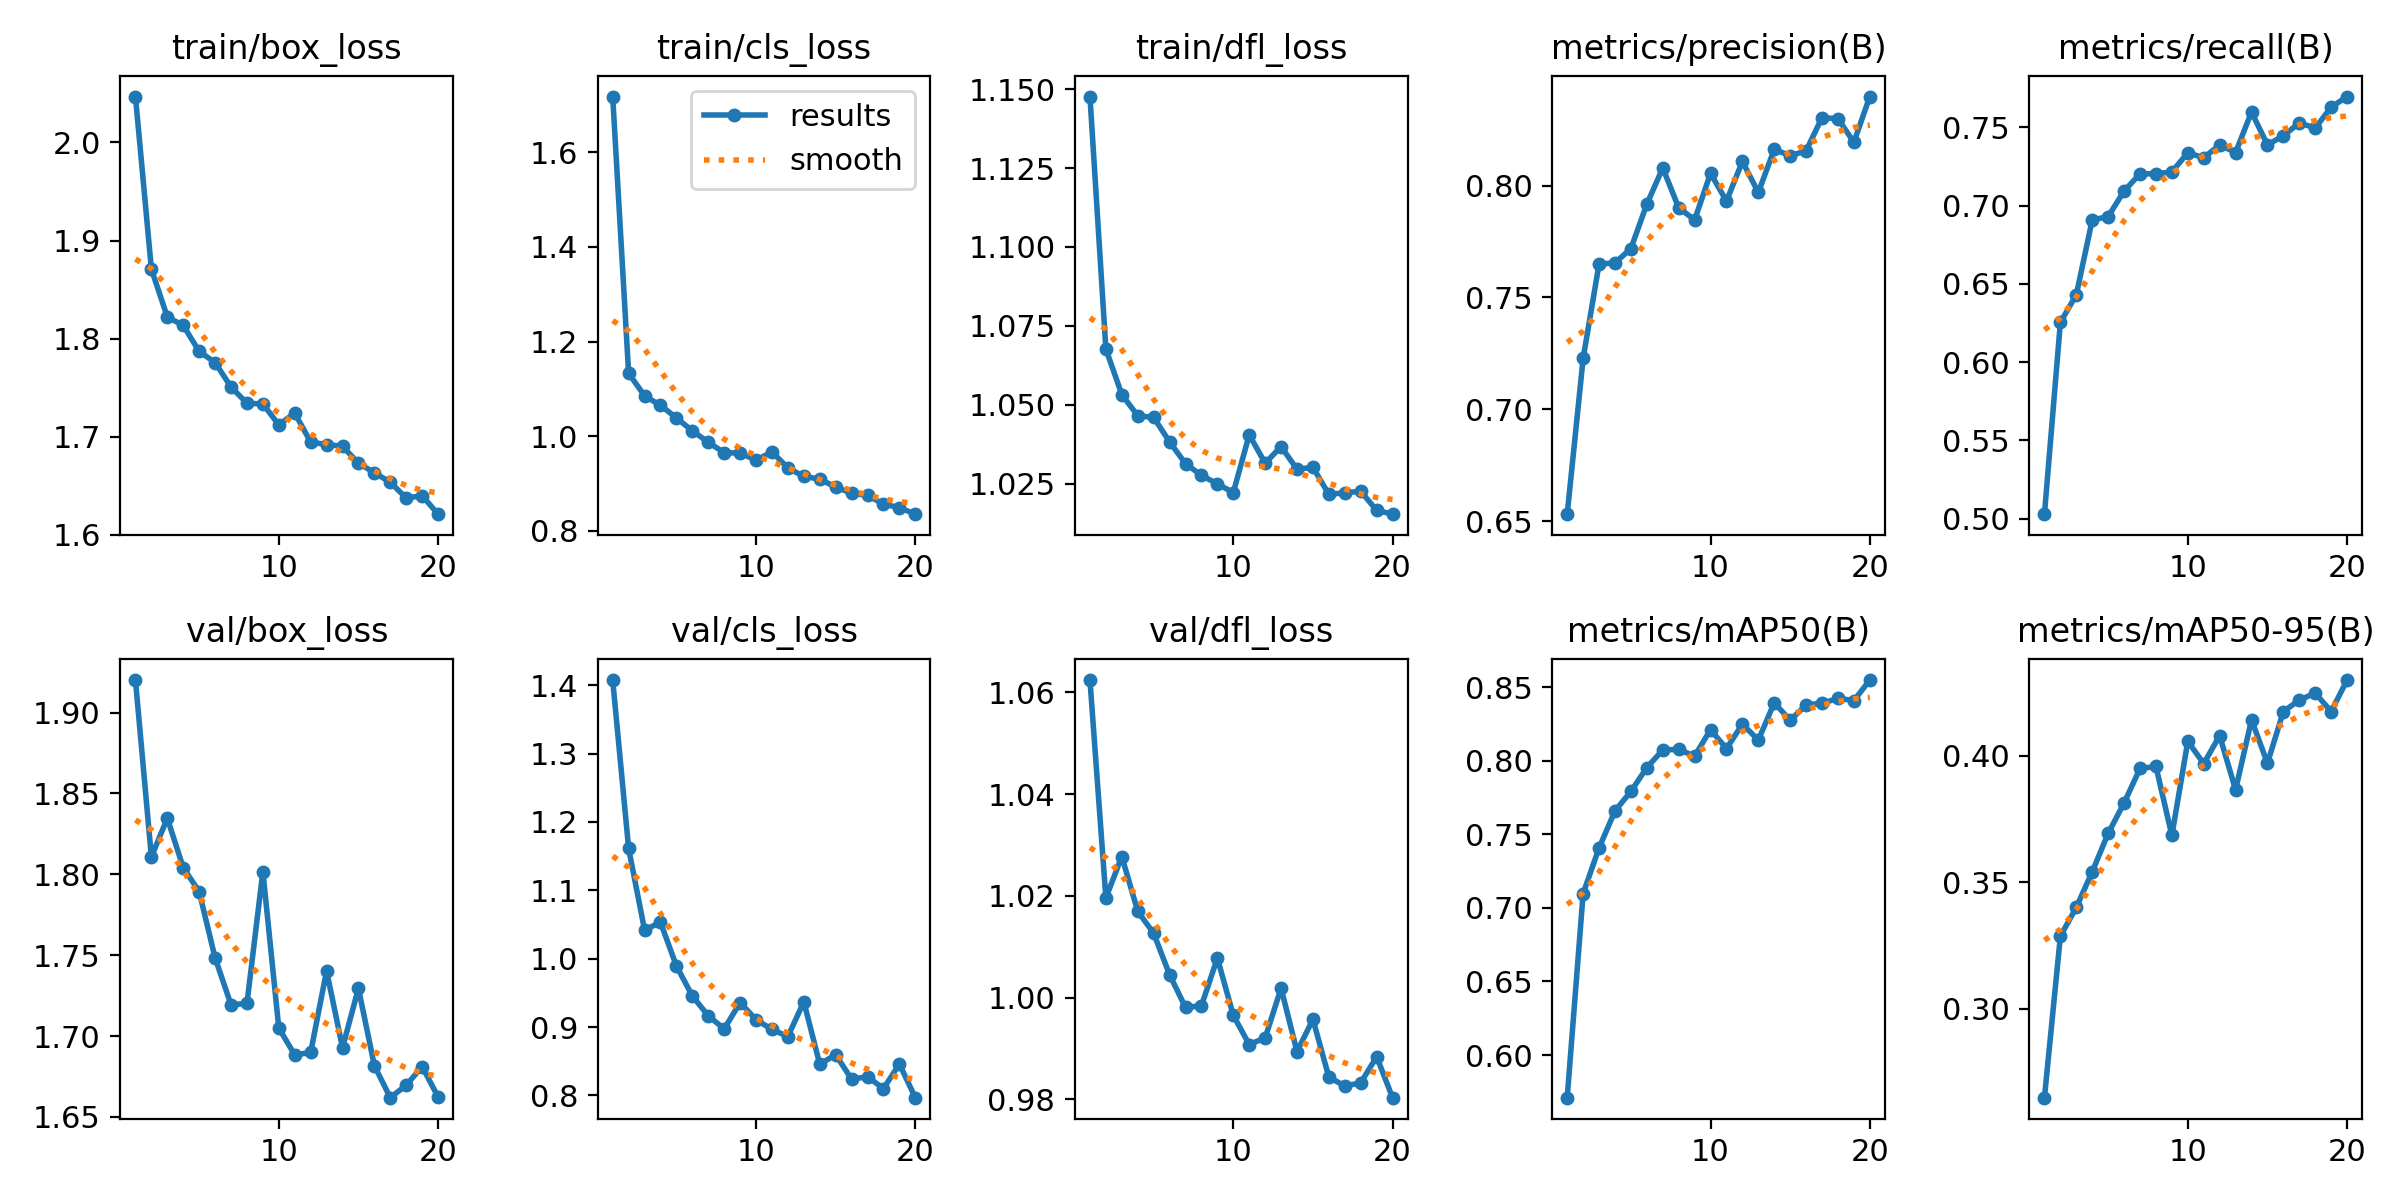

The data file committed next to this chart (first rows):
epoch, time, train/box_loss, train/cls_loss, train/dfl_loss, metrics/precision(B), metrics/recall(B), metrics/mAP50(B), metrics/mAP50-95(B), val/box_loss, val/cls_loss, val/dfl_loss, lr/pg0, lr/pg1, lr/pg2
1, 37.65, 2.047, 1.717, 1.148, 0.6532, 0.5029, 0.571, 0.2648, 1.92, 1.407, 1.062, 0.000661, 0.000661, 0.000661
2, 75.88, 1.871, 1.133, 1.068, 0.7228, 0.6254, 0.7097, 0.3286, 1.811, 1.161, 1.02, 0.001262, 0.001262, 0.001262
3, 117.2, 1.822, 1.085, 1.053, 0.765, 0.6431, 0.7407, 0.34, 1.835, 1.042, 1.028, 0.001797, 0.001797, 0.001797
4, 159.5, 1.813, 1.065, 1.047, 0.7655, 0.6909, 0.7658, 0.3541, 1.804, 1.053, 1.017, 0.001703, 0.001703, 0.001703
5, 201.5, 1.787, 1.039, 1.046, 0.7719, 0.693, 0.7791, 0.3693, 1.789, 0.9893, 1.013, 0.001604, 0.001604, 0.001604
6, 244, 1.776, 1.011, 1.038, 0.7917, 0.7093, 0.7953, 0.3813, 1.748, 0.9455, 1.004, 0.001505, 0.001505, 0.001505
7, 285.8, 1.751, 0.9872, 1.031, 0.8079, 0.7203, 0.8073, 0.395, 1.719, 0.9164, 0.9981, 0.001406, 0.001406, 0.001406
8, 328.6, 1.734, 0.9651, 1.028, 0.7901, 0.7203, 0.8076, 0.3957, 1.72, 0.8973, 0.9984, 0.001307, 0.001307, 0.001307
9, 371, 1.733, 0.9644, 1.025, 0.7847, 0.7215, 0.803, 0.3685, 1.802, 0.9357, 1.008, 0.001208, 0.001208, 0.001208
10, 413.5, 1.712, 0.9493, 1.022, 0.8055, 0.7338, 0.821, 0.4057, 1.705, 0.9107, 0.9965, 0.001109, 0.001109, 0.001109
11, 452.4, 1.724, 0.9667, 1.041, 0.7931, 0.7306, 0.8081, 0.3969, 1.688, 0.8964, 0.9908, 0.00101, 0.00101, 0.00101
12, 491.6, 1.695, 0.933, 1.032, 0.8108, 0.7387, 0.8248, 0.4079, 1.69, 0.8861, 0.9921, 0.000911, 0.000911, 0.000911
13, 530.6, 1.692, 0.915, 1.037, 0.7969, 0.7339, 0.814, 0.3865, 1.74, 0.9369, 1.002, 0.000812, 0.000812, 0.000812
14, 570.4, 1.69, 0.9093, 1.03, 0.8163, 0.7598, 0.8393, 0.4142, 1.693, 0.8456, 0.9894, 0.000713, 0.000713, 0.000713
15, 609.8, 1.673, 0.8924, 1.03, 0.8133, 0.7389, 0.8274, 0.3971, 1.73, 0.8595, 0.9957, 0.000614, 0.000614, 0.000614
16, 649.1, 1.663, 0.8796, 1.022, 0.8156, 0.7446, 0.8379, 0.4175, 1.682, 0.8236, 0.9844, 0.000515, 0.000515, 0.000515
17, 688.8, 1.654, 0.8749, 1.022, 0.8304, 0.7529, 0.8389, 0.422, 1.662, 0.8272, 0.9826, 0.000416, 0.000416, 0.000416
18, 727.8, 1.638, 0.8563, 1.023, 0.8299, 0.7495, 0.8423, 0.4248, 1.67, 0.8099, 0.9832, 0.000317, 0.000317, 0.000317
19, 766.9, 1.64, 0.8492, 1.017, 0.8194, 0.7629, 0.8408, 0.4175, 1.681, 0.8459, 0.9884, 0.000218, 0.000218, 0.000218
20, 805.8, 1.621, 0.8353, 1.015, 0.8398, 0.7697, 0.8547, 0.4299, 1.662, 0.7966, 0.9803, 0.000119, 0.000119, 0.000119
